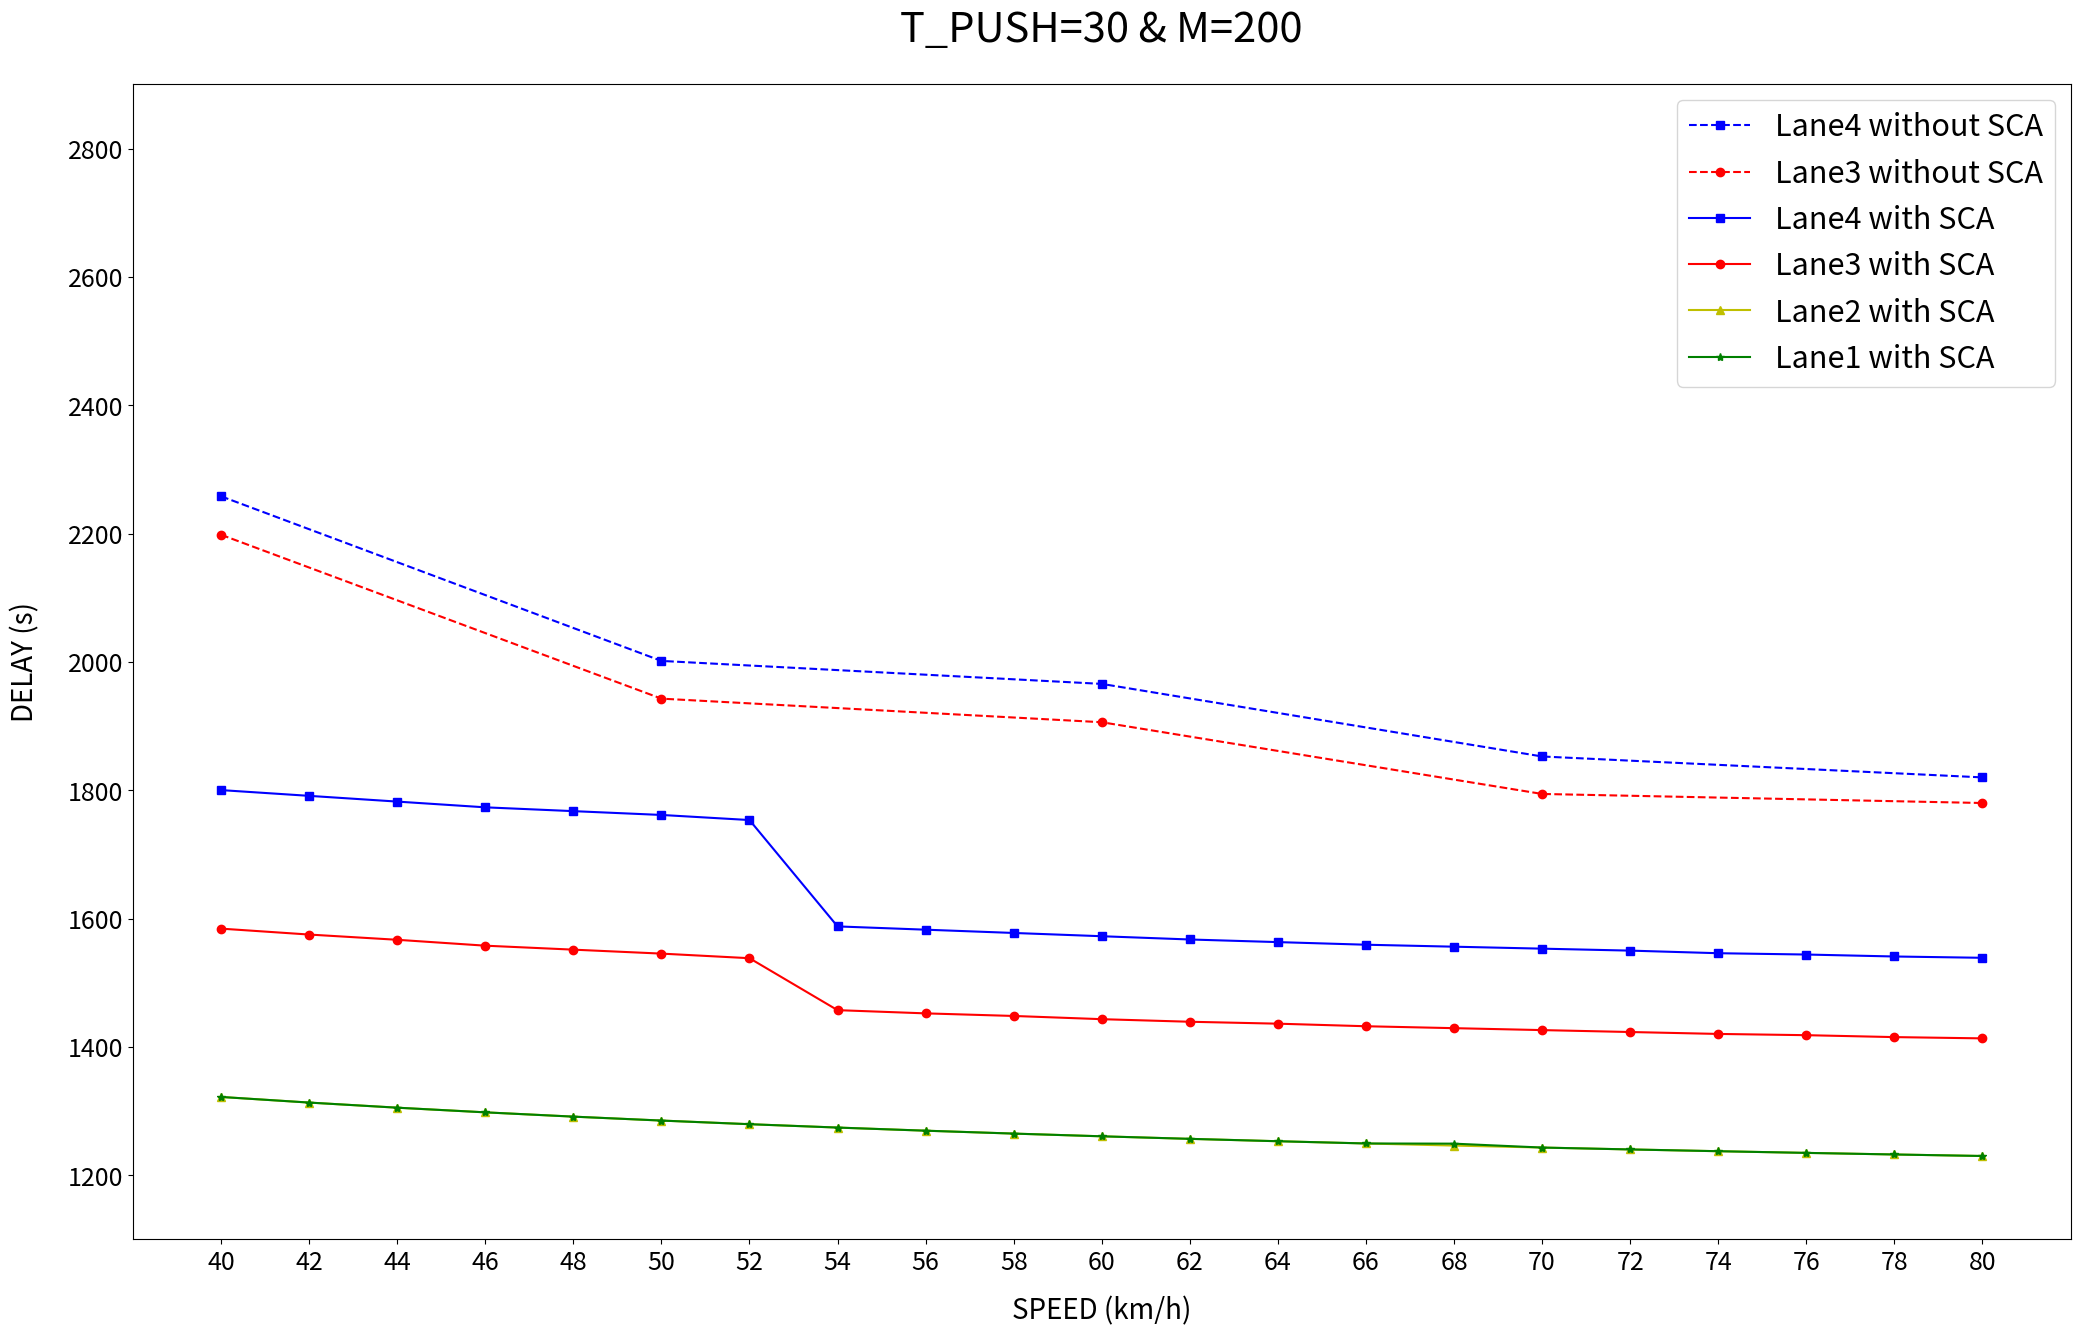

Write Python code to recreate this figure.
import matplotlib.pyplot as plt

from matplotlib.pyplot import MultipleLocator

SPEED = [40,
42,
44,
46,
48,
50,
52,
54,
56,
58,
60,
62,
64,
66,
68,
70,
72,
74,
76,
78,
80
]

SPEED_NOSCA = [40,
50,
60,
70,
80
]

values = ['40','42','44','46','48', '50','52','54','56','58', '60', '62', '64', '66', '68', '70','72','74','76','78', '80']

lane4 = [1800.28,
1791.31,
1782.37,
1773.43,
1767.49,
1761.55,
1753.61,
1587.85,
1582.74,
1577.64,
1572.55,
1567.47,
1563.39,
1559.31,
1556.24,
1553.18,
1550.12,
1546.07,
1544.02,
1540.97,
1538.93
]


lane3 = [1584.39,
1575.16,
1567,
1557.82,
1551.63,
1545.46,
1538.3,
1457.34,
1452.32,
1448.29,
1443.28,
1439.26,
1436.26,
1432.26,
1429.26,
1426.26,
1423.27,
1420.28,
1418.33,
1415.34,
1413.36
]

lane2=[1322.07,
1313.31,
1305.34,
1298.07,
1291.4,
1285.27,
1279.6,
1274.36,
1269.49,
1264.96,
1260.73,
1256.77,
1253.06,
1249.57,
1246.29,
1243.2,
1240.27,
1237.51,
1234.89,
1232.41,
1230.05
]

lane1=[
1322.07,
1313.31,
1305.34,
1298.07,
1291.4,
1285.27,
1279.6,
1274.36,
1269.49,
1264.96,
1260.73,
1256.77,
1253.06,
1249.57,
1249.29,
1243.2,
1240.27,
1237.51,
1234.89,
1232.41,
1230.05
]

lane4_NOSCA=[2258.16,
2001.61,
1965.8,
1852.68,
1820.08
]

lane3_NOSCA=[2198.22,
1942.81,
1906.05,
1794.28,
1780.16
]

plt.figure(figsize=(25, 15), dpi=100, linewidth=2)

plt.xticks(SPEED,values, fontsize=18)
plt.yticks(fontsize=18)

plt.plot(SPEED_NOSCA, lane4_NOSCA, 's--', color='b', label="Lane4 without SCA")
plt.plot(SPEED_NOSCA, lane3_NOSCA, 'o--', color='r', label="Lane3 without SCA" )
plt.plot(SPEED, lane4, 's-', color='b', label="Lane4 with SCA" )
plt.plot(SPEED, lane3, 'o-', color='r', label="Lane3 with SCA" )
plt.plot(SPEED, lane2, '^-', color='y', label="Lane2 with SCA" )
plt.plot(SPEED, lane1, '*-', color='g', label="Lane1 with SCA" )

x_major_locator=MultipleLocator(10)
plt.title("T_PUSH=30 & M=200", x=0.5, y=1.03 , fontsize=30)
plt.xlabel("SPEED (km/h)", fontsize=20, labelpad=15)
plt.ylabel("DELAY (s)", fontsize=20, labelpad=20)
plt.ylim([1100,2900])

plt.legend(loc="best", fontsize=22)

plt.show()

